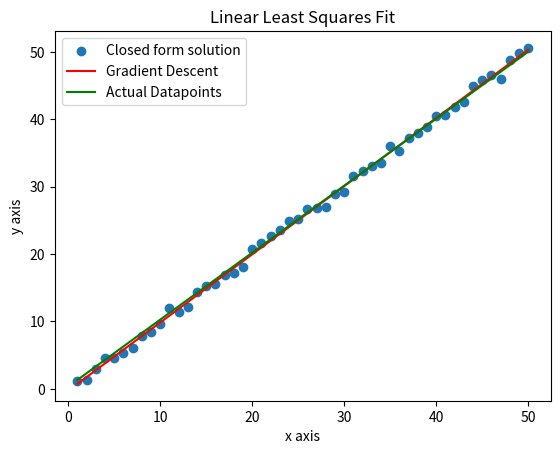

Source code (Python):
import math, numpy as np, matplotlib.pyplot as plt

np.random.seed(111)

x = np.array([i+1 for i in range(50)])
u = np.random.uniform(-1, 1, 50)
y = np.array([u_i + i + 1 for i, u_i in enumerate(u)])

N       = len(x)
sum_x   = np.sum(x)
sum_y   = np.sum(y)
sum_x_2 = np.sum([x_i**2 for x_i in x])
sum_x_y = np.sum([x_i*y_i for x_i, y_i in zip(x, y)])

# Linear least squares fit given by y = w1x + w0
w1 = (N*sum_x_y - sum_x*sum_y)/(N*sum_x_2 - sum_x**2)
w0 = (sum_y - w1*sum_x)/N
print(w1, w0)

# Plot
plt.figure()
plt.xlabel('x axis')
plt.ylabel('y axis')
plt.title('Linear Least Squares Fit')
plt.scatter(x, y)
plt.plot(x, w0 + w1 * x, 'r')

## Linear least squares fit using Gradient Descent
def gradient_function(w0, w1):
    # Objective function = \sum_{i=1}{50} (y_i - w0 - w1*x_i)**2
    pred = w0 + w1 * x
    g_w0 = 2 * np.sum(pred - y)
    g_w1 = 2 * (pred - y) @ x
    return [g_w0, g_w1]

# initialize parameters
w0_i, w1_i = np.random.uniform(0, 1, 2)
w0_arr, w1_arr, E = [], [], []
iterations = 0; eta = 1e-5
w0 = w0_i; w1 = w1_i

# gradient descent loop
while iterations < 1000:
    g = gradient_function(w0, w1)
    w0 = w0 - eta * g[0]
    w1 = w1 - eta * g[1]
    iterations += 1
    E.append(np.sum((y - w0 - w1*x)**2)) # Energy function

print(w1, w0)

# plot
plt.plot(x, w0 + w1 * x, 'g')
plt.legend(['Closed form solution', 'Gradient Descent', 'Actual Datapoints'])
plt.savefig('least_squares_fit.pdf')